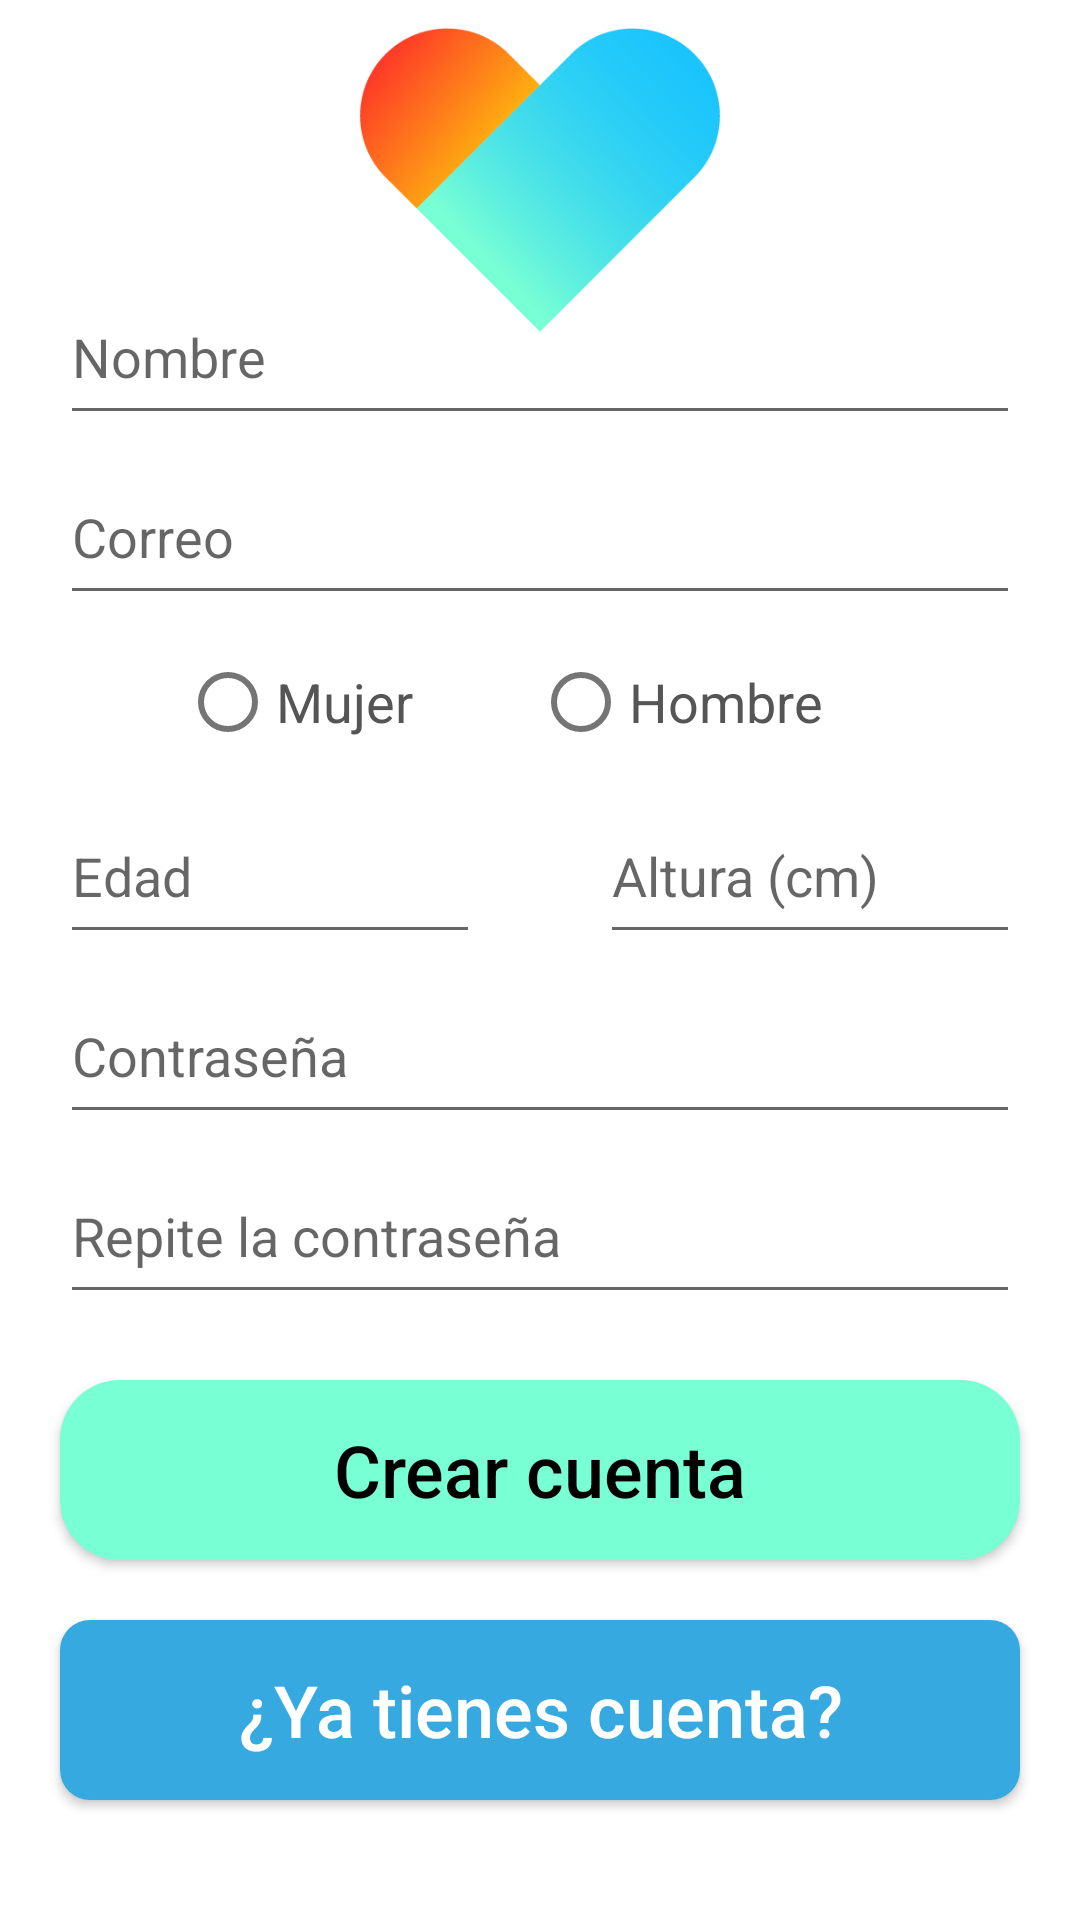

Reconstruct the res/layout file that produces this screen, plus the resources it refers to.
<!-- AndroidManifest.xml: application theme Theme.CuidaTuSalud -->
<!-- res/layout/fragment_new_user.xml -->
<?xml version="1.0" encoding="utf-8"?>
<RelativeLayout xmlns:android="http://schemas.android.com/apk/res/android"
    xmlns:app="http://schemas.android.com/apk/res-auto"
    xmlns:tools="http://schemas.android.com/tools"
    android:layout_width="match_parent"
    android:layout_height="match_parent"
    tools:context=".NewUserFragment">

    
    <RelativeLayout
        android:layout_width="match_parent"
        android:layout_height="wrap_content"
        android:layout_centerInParent="true"
        android:id="@+id/centro_horizontal"/>

    
    <RelativeLayout
        android:layout_width="wrap_content"
        android:layout_height="match_parent"
        android:layout_centerInParent="true"
        android:id="@+id/centro_vertical"/>

    
    <RelativeLayout
        android:layout_width="match_parent"
        android:layout_height="120dp"
        android:layout_above="@id/centro_horizontal"
        android:layout_centerHorizontal="true"
        android:layout_centerInParent="true"
        android:layout_marginBottom="200dp"
        android:id="@+id/principal"
        >
        <ImageView
            android:layout_width="120dp"
            android:layout_height="120dp"
            android:layout_centerInParent="true"
            android:src="@drawable/logo"
            android:id="@+id/logo"
            />
    </RelativeLayout>

    <RelativeLayout
        android:id="@+id/forma"
        android:layout_width="320dp"
        android:layout_height="350dp"
        android:layout_above="@id/botonregistro"
        android:layout_centerInParent="true"
        android:layout_marginBottom="20dp">

        <EditText
            android:layout_width="match_parent"
            android:layout_height="55dp"
            android:inputType="textPersonName"
            android:hint="Nombre"
            android:id="@+id/nombre"
            />

        <EditText
            android:layout_width="match_parent"
            android:layout_height="55dp"
            android:layout_below="@id/nombre"
            android:layout_marginTop="5dp"
            android:inputType="textEmailAddress"
            android:hint="Correo"
            android:id="@+id/correo"
            />

        <RadioGroup
            android:layout_width="240dp"
            android:layout_height="wrap_content"
            android:layout_below="@id/correo"
            android:layout_marginTop="5dp"
            android:orientation="horizontal"
            android:layout_centerInParent="true"
            android:id="@+id/sexo"
            >
            <RadioButton
                android:id="@+id/mujer"
                android:layout_width="wrap_content"
                android:layout_height="wrap_content"
                android:textSize="18sp"
                android:textColor="#555"
                android:text="Mujer"
                />
            <RadioButton
                android:id="@+id/hombre"
                android:layout_width="wrap_content"
                android:layout_height="wrap_content"
                android:layout_marginStart="40dp"
                android:textSize="18sp"
                android:textColor="#555"
                android:text="Hombre"
                />
        </RadioGroup>

        <RelativeLayout
            android:layout_width="match_parent"
            android:layout_height="55dp"
            android:layout_below="@id/sexo"
            android:layout_marginTop="5dp"
            android:id="@+id/edad_altura"
            >
            <EditText
                android:id="@+id/edad"
                android:layout_width="140dp"
                android:layout_height="match_parent"
                android:inputType="number"
                android:hint="Edad"
                />
            <EditText
                android:id="@+id/altura"
                android:layout_width="140dp"
                android:layout_height="match_parent"
                android:layout_alignParentEnd="true"
                android:inputType="numberDecimal"
                android:hint="Altura (cm)"
                />
        </RelativeLayout>

        <EditText
            android:layout_width="match_parent"
            android:layout_height="55dp"
            android:layout_below="@id/edad_altura"
            android:layout_marginTop="5dp"
            android:hint="Contraseña"
            android:inputType="textPassword"
            android:id="@+id/password"
            />

        <EditText
            android:id="@+id/password2"
            android:layout_width="match_parent"
            android:layout_height="55dp"
            android:layout_below="@id/password"
            android:layout_marginTop="5dp"
            android:hint="Repite la contraseña"
            android:inputType="textPassword"
            />

    </RelativeLayout>

    
    <android.widget.Button
        android:id="@+id/botonregistro"
        android:layout_width="320dp"
        android:layout_height="60dp"
        android:layout_above="@id/botonsesion"
        android:layout_centerInParent="true"
        android:layout_marginBottom="20dp"
        android:background="@drawable/bckgsecundario"
        android:text="Crear cuenta"
        android:textAllCaps="false"
        android:textColor="#000"
        android:textSize="24sp" />

    
    <android.widget.Button
        android:layout_width="320dp"
        android:layout_height="60dp"
        android:layout_alignParentBottom="true"
        android:layout_marginBottom="40dp"
        android:layout_centerInParent="true"
        android:background="@drawable/bckgprimario"
        android:textColor="@color/white"
        android:textSize="24sp"
        android:textAllCaps="false"
        android:text="¿Ya tienes cuenta?"
        android:id="@+id/botonsesion"
        />

</RelativeLayout>
<!-- resources referenced by this layout -->
<resources>
  <color name="white">#FFFFFFFF</color>
  <!-- drawable bckgprimario (drawable) -->
  <?xml version="1.0" encoding="utf-8"?>
  <shape xmlns:android="http://schemas.android.com/apk/res/android"
      android:shape="rectangle">
      <solid android:color="@color/primario"/>
      <corners android:radius="10dp"/>
  </shape>
  <!-- drawable bckgsecundario (drawable) -->
  <?xml version="1.0" encoding="utf-8"?>
  <shape xmlns:android="http://schemas.android.com/apk/res/android"
      android:shape="rectangle">
      <solid android:color="@color/secundario"/>
      <corners android:radius="20dp"/>
  </shape>
  <!-- drawable logo: png bitmap (drawable, 23837 bytes) -->
  <style name="Theme.CuidaTuSalud" parent="Theme.MaterialComponents.DayNight.DarkActionBar">
          
          <item name="colorPrimary">@color/primario</item>
          <item name="colorPrimaryVariant">@color/primario</item>
          <item name="colorOnPrimary">@color/white</item>
          
          <item name="colorSecondary">@color/secundario</item>
          <item name="colorSecondaryVariant">@color/secundario</item>
          <item name="colorOnSecondary">@color/black</item>
          
          <item name="android:statusBarColor">?attr/colorPrimaryVariant</item>
          
      </style>
  <color name="primario">#36A9E1</color>
  <color name="secundario">#78FFD3</color>
  <color name="black">#FF000000</color>
</resources>
